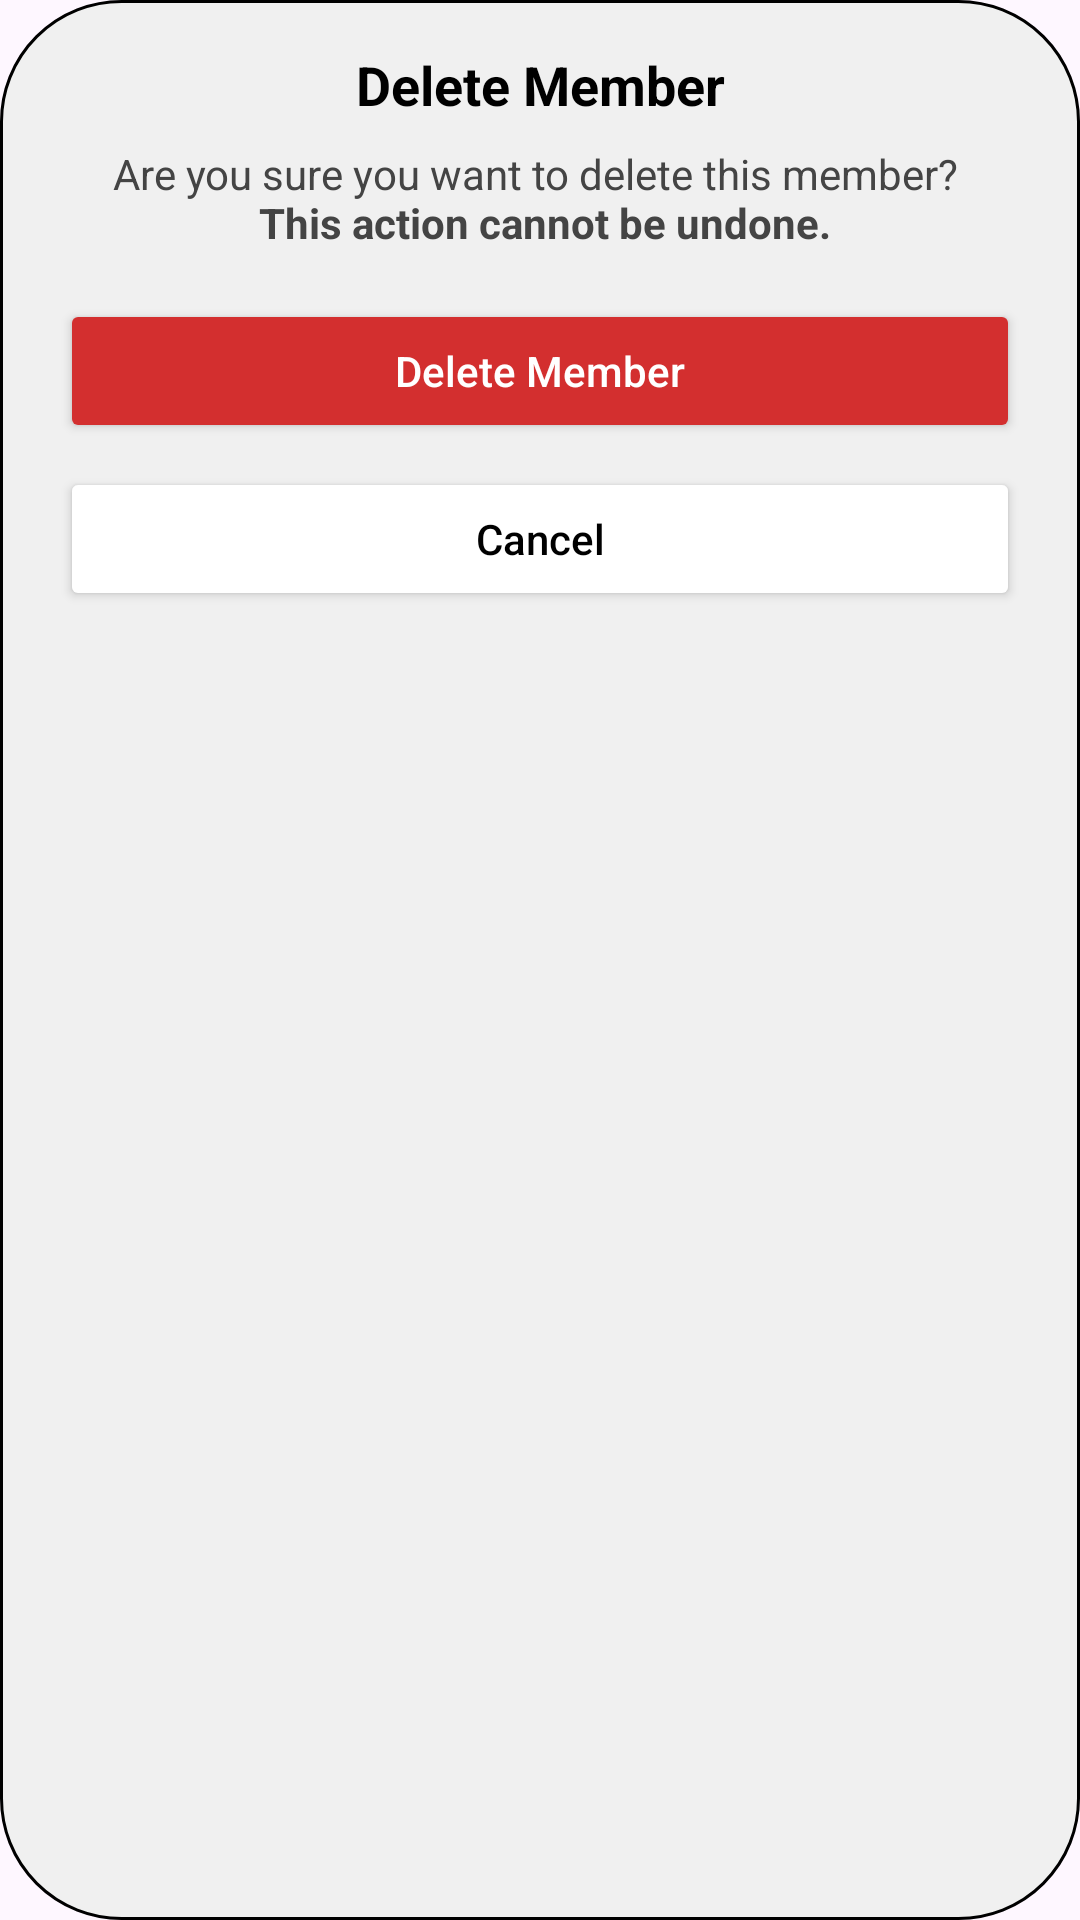

This screen was rendered from an Android layout file. Write that file and the resources it references.
<!-- AndroidManifest.xml: application theme Theme.Comp200Pt1 -->
<!-- res/layout/dialog_delete_member.xml -->
<?xml version="1.0" encoding="utf-8"?>
<LinearLayout xmlns:android="http://schemas.android.com/apk/res/android"
    xmlns:tools="http://schemas.android.com/tools"
    android:orientation="vertical"
    android:padding="16dp"
    android:layout_width="match_parent"
    android:layout_height="wrap_content"
    android:background="@drawable/card_background">

    <TextView
        android:id="@+id/deleteTitle"
        android:layout_width="match_parent"
        android:layout_height="wrap_content"
        android:layout_gravity="center"
        android:textAlignment="center"
        android:text="@string/delete_member_dialog_title"
        android:textSize="18sp"
        android:textStyle="bold"
        android:textColor="#000000"
        android:paddingBottom="8dp"/>

    <TextView
        android:id="@+id/deleteMessage"
        android:layout_width="match_parent"
        android:layout_height="wrap_content"
        android:layout_gravity="center"
        android:textAlignment="center"
        android:text="@string/delete_member_warning"
        android:textSize="14sp"
        android:textColor="#444444"
        android:paddingBottom="16dp"/>

    <Button
        android:id="@+id/confirmDeleteBtn"
        android:layout_width="320dp"
        android:layout_height="48dp"
        android:layout_gravity="center"
        android:layout_marginBottom="8dp"
        android:backgroundTint="#D32F2F"
        android:text="@string/delete_member_button_confirm"
        android:textAllCaps="false"
        android:textColor="#FFFFFF"
        tools:ignore="DuplicateSpeakableTextCheck" />

    <Button
        android:id="@+id/cancelDeleteBtn"
        android:layout_width="320dp"
        android:layout_height="48dp"
        android:layout_gravity="center"
        android:text="@string/cancel_delete_member_button"
        android:textColor="@color/black"
        android:backgroundTint="@color/white"
        android:textAllCaps="false"/>
</LinearLayout>
<!-- resources referenced by this layout -->
<resources>
  <!-- drawable card_background (drawable) -->
  <shape xmlns:android="http://schemas.android.com/apk/res/android">
      <solid android:color="#F0F0F0" />
      <corners android:radius="40dp" />
      <padding android:left="12dp" android:right="12dp" />
      <stroke android:color="@color/black" android:width="1dp"/>
  </shape>
  <string name="cancel_delete_member_button">Cancel</string>
  <string name="delete_member_button_confirm">Delete Member</string>
  <string name="delete_member_dialog_title">Delete Member</string>
  <string name="delete_member_warning">Are you sure you want to delete this member? \n <b> This action cannot be undone. </b></string>
  <style name="Theme.Comp200Pt1" parent="Base.Theme.Comp200Pt1" />
  <style name="Base.Theme.Comp200Pt1" parent="Theme.Material3.DayNight.NoActionBar">
          
          
      </style>
  <!-- not gathered from this repository: default colours our renderer supplied (Android Studio template values) -->
  <color name="black">#FF000000</color>
  <color name="white">#FFFFFFFF</color>
</resources>
